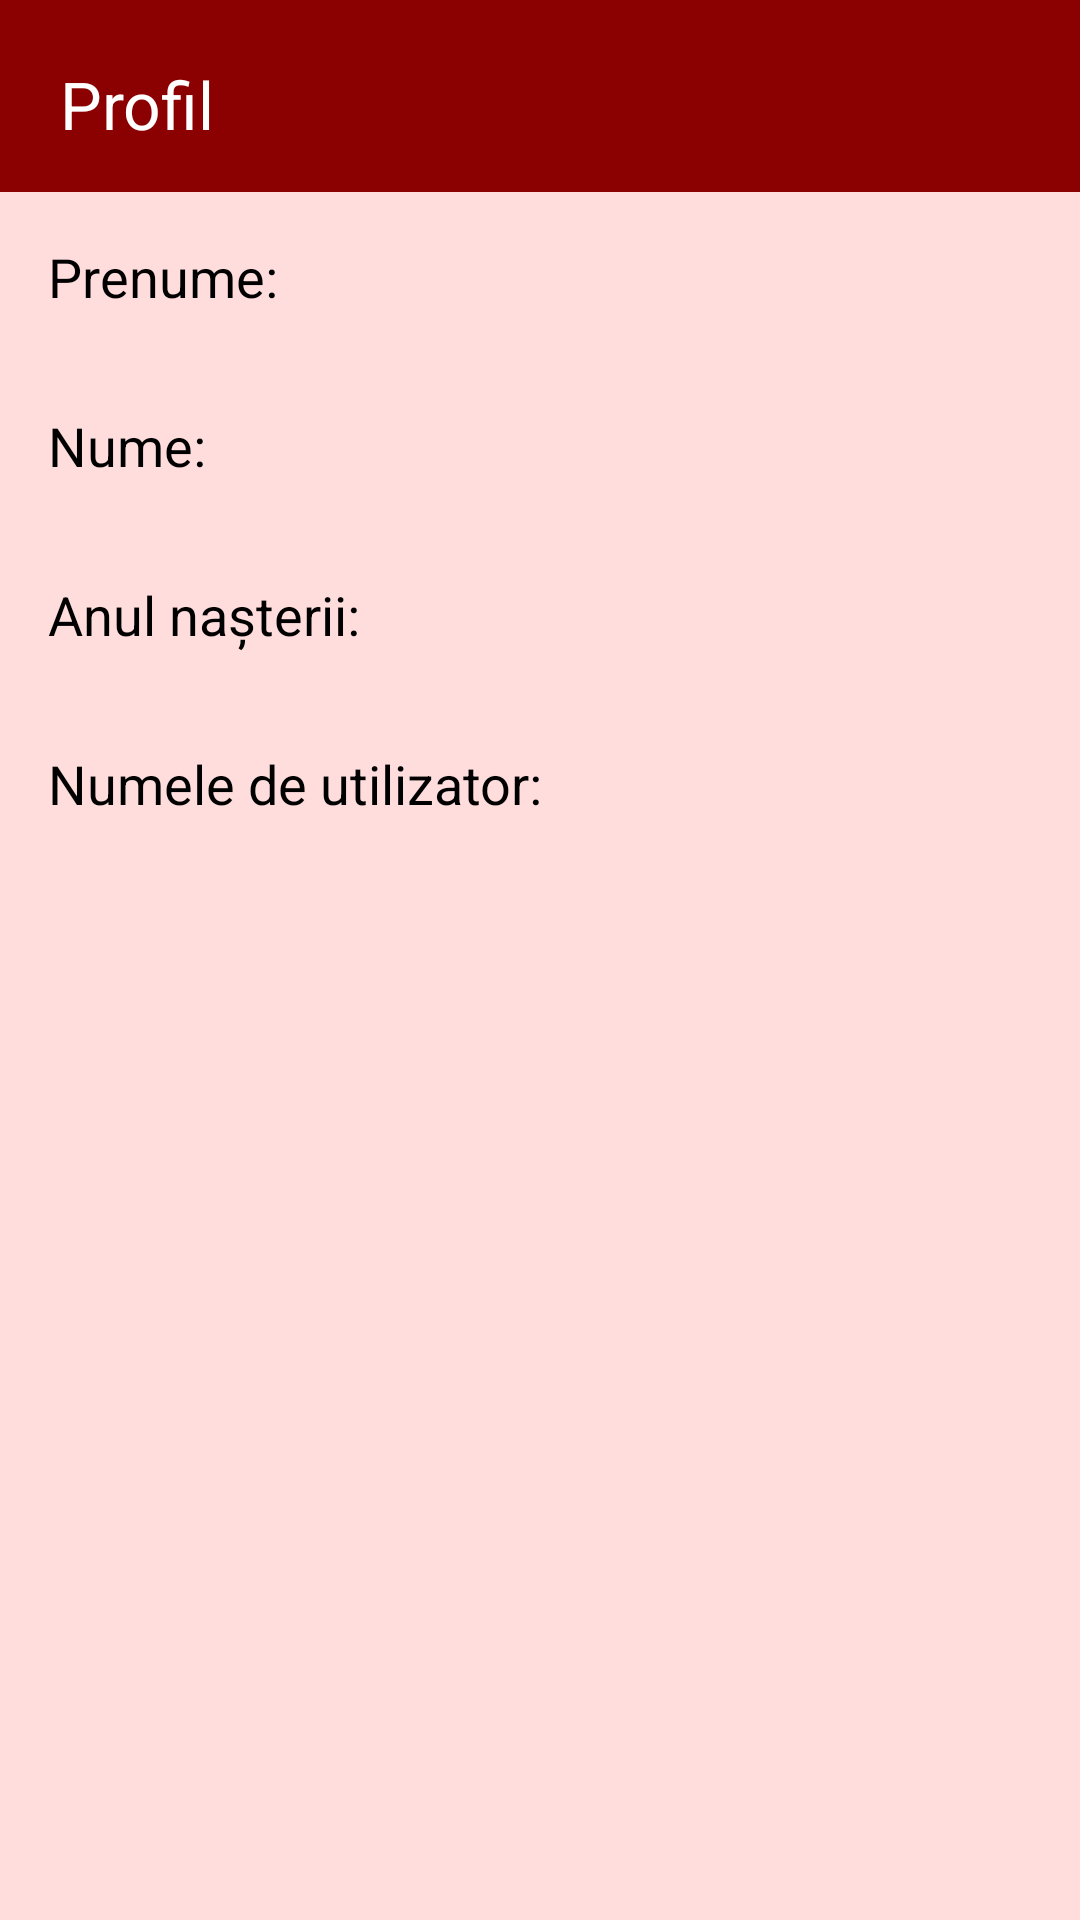

The Android layout XML behind this screen, and the referenced resources:
<!-- AndroidManifest.xml: application theme Theme.ProiectFinal -->
<!-- res/layout/activity_profile.xml -->
<?xml version="1.0" encoding="utf-8"?>
<LinearLayout xmlns:android="http://schemas.android.com/apk/res/android"
    xmlns:app="http://schemas.android.com/apk/res-auto"
    android:layout_width="match_parent"
    android:layout_height="match_parent"
    android:orientation="vertical"
    android:background="@color/pale_red">

    <androidx.appcompat.widget.Toolbar
        android:id="@+id/toolbar"
        android:layout_width="match_parent"
        android:layout_height="?attr/actionBarSize"
        android:background="@color/dark_red"
        app:title="Profil"
        app:titleTextColor="@android:color/white"
        android:padding="16dp"/>

    <TextView
        android:id="@+id/tv_name"
        android:layout_width="match_parent"
        android:layout_height="wrap_content"
        android:text="Prenume: "
        android:textSize="18sp"
        android:textColor="@android:color/black"
        android:padding="16dp"/>

    <TextView
        android:id="@+id/tv_lastname"
        android:layout_width="match_parent"
        android:layout_height="wrap_content"
        android:text="Nume: "
        android:textSize="18sp"
        android:textColor="@android:color/black"
        android:padding="16dp" />

    <TextView
        android:id="@+id/tv_birthyear"
        android:layout_width="match_parent"
        android:layout_height="wrap_content"
        android:text="Anul nașterii: "
        android:textSize="18sp"
        android:textColor="@android:color/black"
        android:padding="16dp"/>

    <TextView
        android:id="@+id/tv_username"
        android:layout_width="match_parent"
        android:layout_height="wrap_content"
        android:text="Numele de utilizator: "
        android:textSize="18sp"
        android:textColor="@android:color/black"
        android:padding="16dp"/>

</LinearLayout>
<!-- resources referenced by this layout -->
<resources>
  <color name="dark_red">#8B0000</color>
  <color name="pale_red">#FFDDDD</color>
  <style name="Theme.ProiectFinal" parent="Base.Theme.ProiectFinal" />
  <style name="Base.Theme.ProiectFinal" parent="Theme.Material3.DayNight.NoActionBar">
          
          
      </style>
</resources>
